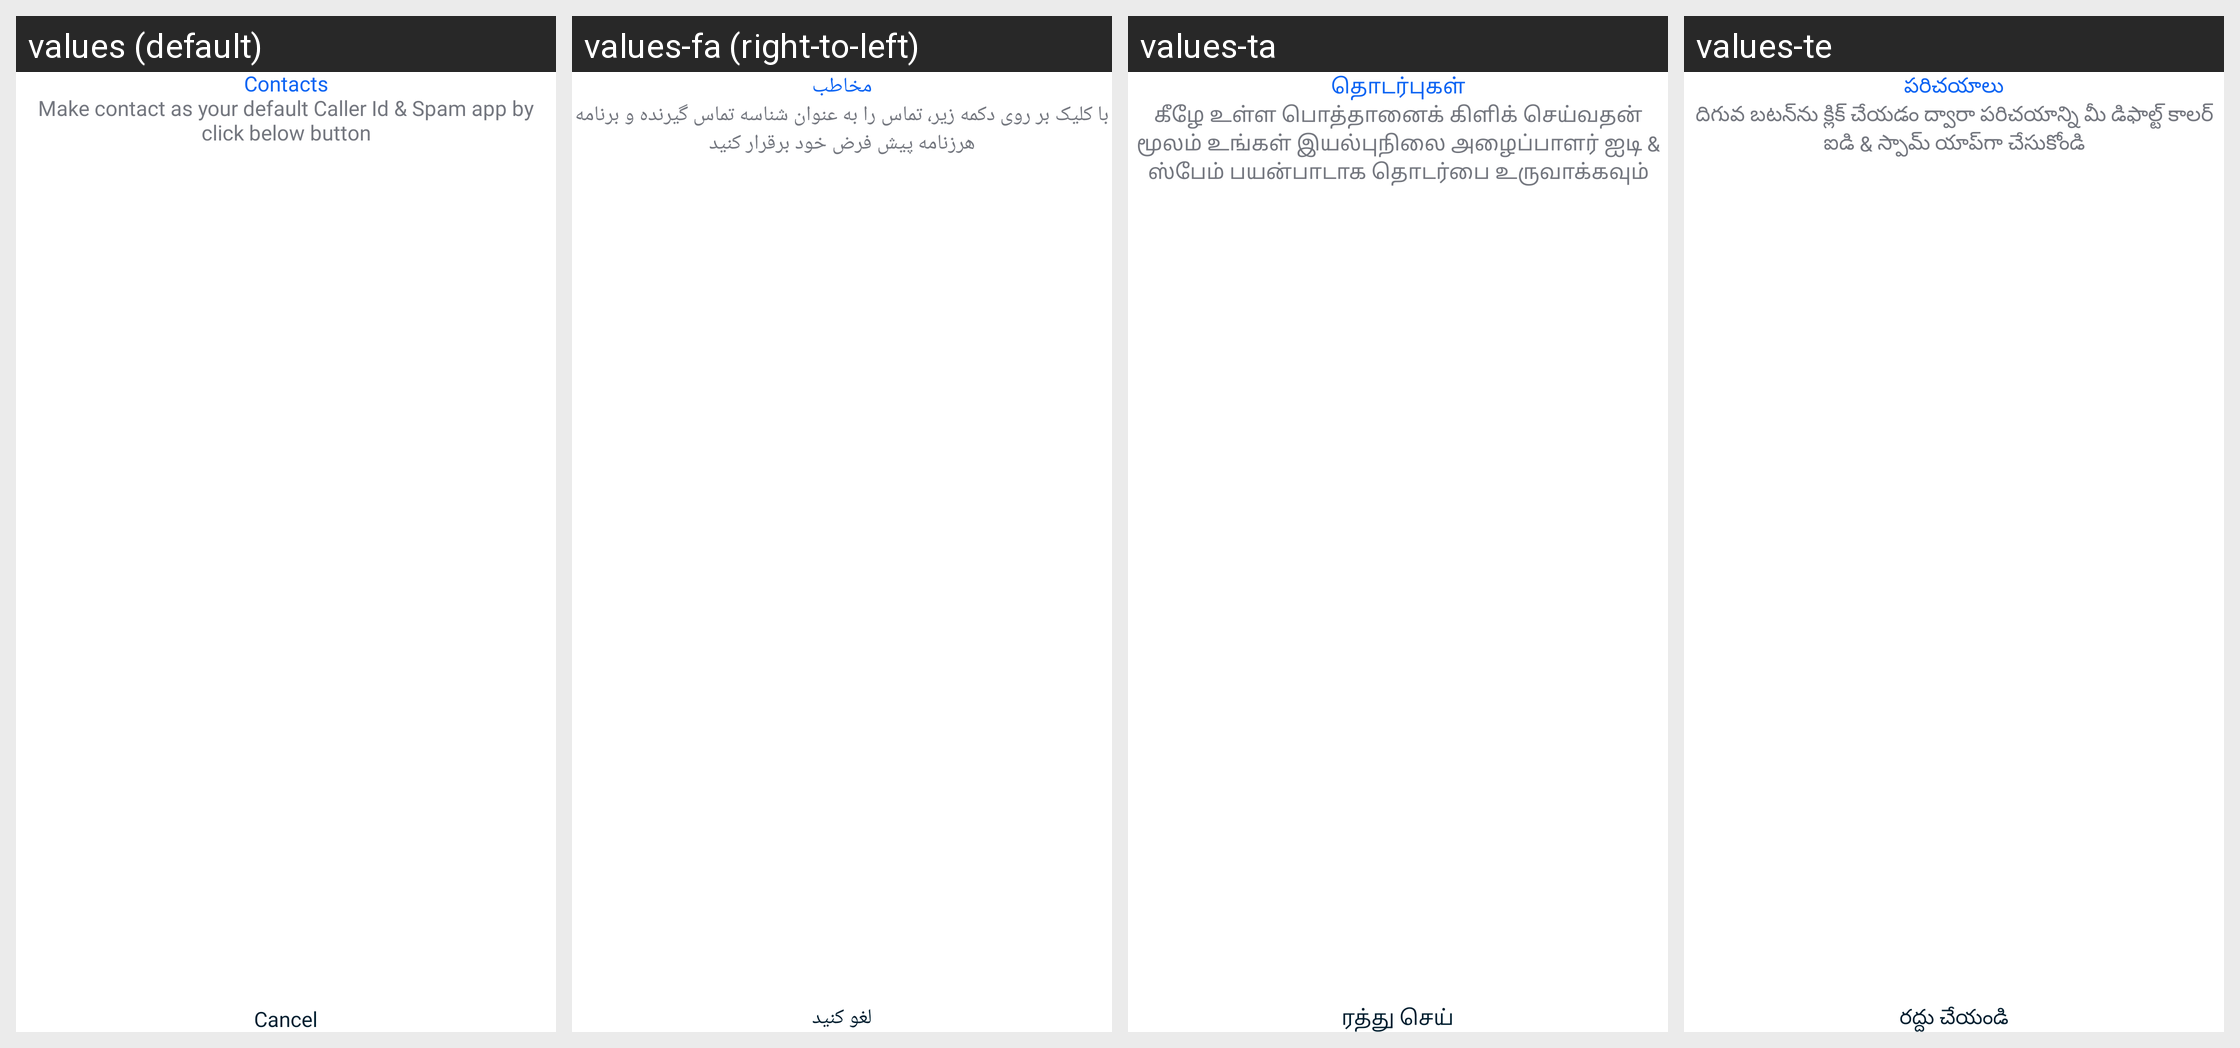

The same Android screen rendered under several of its app's locales, left to right. List the strings drawn on it with the default value and each locale's translation.
Android screen res/layout/activity_set_as_default.xml rendered under 4 locales, left to right: values (default), values-fa (right-to-left), values-ta, values-te. Device: Nexus 5 (rendered at 1080×1920; each locale shown at half size, 540×960, under a caption strip naming it); theme AppTheme.
Other locales in the repository, not shown: values-ar, values-bn, values-de, values-es, values-fr, values-gu, values-ha, values-hi, values-in, values-it, values-ja, values-jv, values-ko, values-mr, values-nl, values-pa, values-pl, values-pt, values-ru, values-sv, values-sw, values-th, values-tr, values-ur, values-vi, values-zh.
Strings drawn on this screen, with the default value and each locale's value (text and hints the layout hard-codes, and strings that could not be matched under every locale, appear in the picture but are not listed):

app_name
  values: Contacts
  values-fa: مخاطب
  values-ta: தொடர்புகள்
  values-te: పరిచయాలు

set_as_default_description
  values: Make contact as your default Caller Id & Spam app by click below button
  values-fa: با کلیک بر روی دکمه زیر، تماس را به عنوان شناسه تماس گیرنده و برنامه هرزنامه پیش فرض خود برقرار کنید
  values-ta: கீழே உள்ள பொத்தானைக் கிளிக் செய்வதன் மூலம் உங்கள் இயல்புநிலை அழைப்பாளர் ஐடி & ஸ்பேம் பயன்பாடாக தொடர்பை உருவாக்கவும்
  values-te: దిగువ బటన్‌ను క్లిక్ చేయడం ద్వారా పరిచయాన్ని మీ డిఫాల్ట్ కాలర్ ఐడి & స్పామ్ యాప్‌గా చేసుకోండి

cancel
  values: Cancel
  values-fa: لغو کنید
  values-ta: ரத்து செய்
  values-te: రద్దు చేయండి
